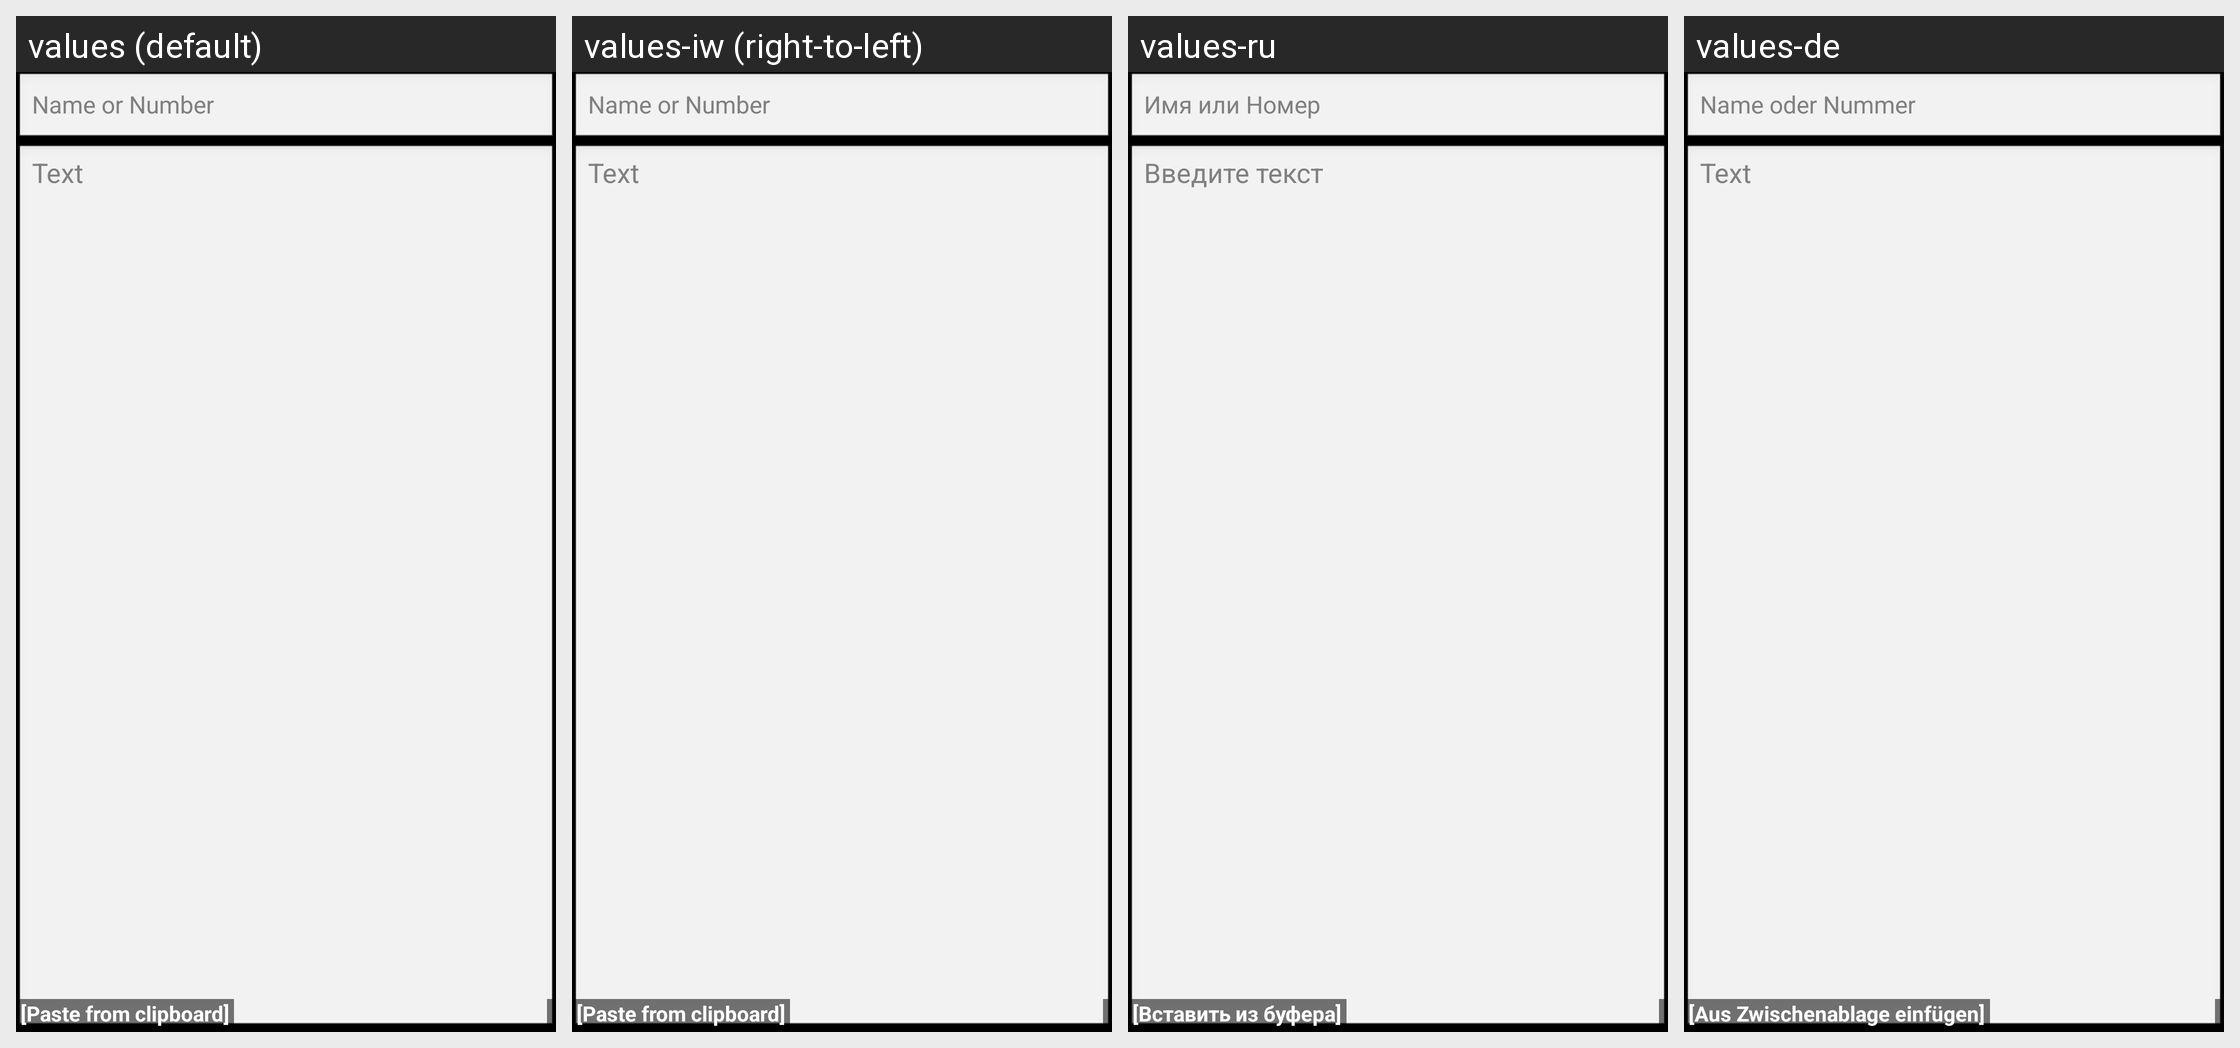

The Android screen above is rendered under several locales of the same app. Produce the string resources it draws, with the default and per-locale values.
Android screen res/layout/sender.xml rendered under 4 locales, left to right: values (default), values-iw (right-to-left), values-ru, values-de. Device: Nexus 5 (rendered at 1080×1920; each locale shown at half size, 540×960, under a caption strip naming it); theme android:Theme.Translucent.NoTitleBar.
Other locales in the repository, not shown: values-es, values-fr, values-hu, values-it, values-pl, values-pt, values-tr.
Strings drawn on this screen, with the default value and each locale's value (text and hints the layout hard-codes, and strings that could not be matched under every locale, appear in the picture but are not listed):

to_hint
  values: Name or Number
  values-iw: Name or Number  [not translated; the default value is used]
  values-ru: Имя или Номер
  values-de: Name oder Nummer

text_hint
  values: Text
  values-iw: Text  [not translated; the default value is used]
  values-ru: Введите текст
  values-de: Text

paste_
  values: [Paste from clipboard]
  values-iw: [Paste from clipboard]  [not translated; the default value is used]
  values-ru: [Вставить из буфера]
  values-de: [Aus Zwischenablage einfügen]
